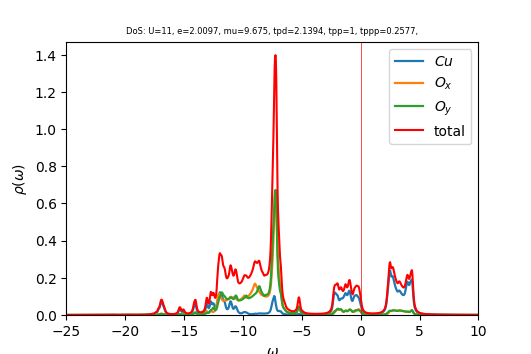

Source data for this figure (header and first rows):
w	up_1	up_2	up_3	cumul_up_1	cumul_up_2	cumul_up_3	
-25	0.0001073	0.0001183	0.0001183	0	0	0
-24.96	0.0001082	0.0001188	0.0001188	3.79241e-06	4.16214e-06	4.16209e-06
-24.93	0.0001093	0.0001194	0.0001193	7.62323e-06	8.34364e-06	8.34349e-06
-24.89	0.0001107	0.0001199	0.0001199	1.15001e-05	1.25449e-05	1.25445e-05
-24.86	0.0001123	0.0001205	0.0001205	1.54342e-05	1.67663e-05	1.67656e-05
-24.82	0.0001143	0.0001211	0.0001211	1.94397e-05	2.10085e-05	2.10073e-05
-24.79	0.0001167	0.0001217	0.0001217	2.35275e-05	2.52719e-05	2.52701e-05
-24.75	0.000119	0.0001223	0.0001223	2.76983e-05	2.95567e-05	2.95547e-05
-24.72	0.0001215	0.0001229	0.0001229	3.19566e-05	3.38631e-05	3.38619e-05
-24.68	0.0001245	0.0001235	0.0001236	3.632e-05	3.81915e-05	3.81929e-05
-24.65	0.0001274	0.0001242	0.0001243	4.07821e-05	4.25415e-05	4.25475e-05
-24.61	0.0001286	0.0001247	0.0001249	4.52893e-05	4.69109e-05	4.69239e-05
-24.58	0.0001282	0.0001252	0.0001255	4.97807e-05	5.12981e-05	5.13198e-05
-24.54	0.0001263	0.0001257	0.000126	5.4205e-05	5.5703e-05	5.57327e-05
-24.51	0.0001238	0.0001262	0.0001264	5.85431e-05	6.01258e-05	6.01617e-05
-24.47	0.0001219	0.0001268	0.0001269	6.28136e-05	6.45673e-05	6.46076e-05
-24.44	0.0001207	0.0001273	0.0001274	6.70435e-05	6.90284e-05	6.90717e-05
-24.4	0.0001202	0.0001279	0.000128	7.12543e-05	7.35096e-05	7.3555e-05
-24.37	0.00012	0.0001285	0.0001285	7.546e-05	7.80113e-05	7.80582e-05
-24.33	0.0001202	0.0001291	0.0001291	7.96698e-05	8.25339e-05	8.25819e-05
-24.3	0.0001205	0.0001297	0.0001297	8.38899e-05	8.70776e-05	8.71264e-05
-24.26	0.0001209	0.0001303	0.0001303	8.81246e-05	9.16427e-05	9.16921e-05
-24.23	0.0001214	0.0001309	0.0001309	9.23767e-05	9.62294e-05	9.62793e-05
-24.19	0.0001219	0.0001315	0.0001316	9.66486e-05	0.0001008	0.0001009
-24.16	0.0001225	0.0001322	0.0001322	0.0001009	0.0001055	0.0001055
-24.12	0.0001232	0.0001328	0.0001328	0.0001053	0.0001101	0.0001102
-24.09	0.0001239	0.0001334	0.0001334	0.0001096	0.0001148	0.0001148
-24.05	0.0001246	0.0001341	0.0001341	0.000114	0.0001195	0.0001195
-24.02	0.0001253	0.0001347	0.0001347	0.0001184	0.0001242	0.0001243
-23.98	0.0001261	0.0001354	0.0001354	0.0001228	0.000129	0.000129
-23.95	0.0001269	0.0001361	0.0001361	0.0001272	0.0001337	0.0001338
-23.91	0.0001277	0.0001367	0.0001367	0.0001317	0.0001385	0.0001386
-23.88	0.0001285	0.0001374	0.0001374	0.0001362	0.0001433	0.0001434
-23.84	0.0001293	0.0001381	0.0001381	0.0001407	0.0001482	0.0001482
-23.81	0.0001302	0.0001387	0.0001387	0.0001453	0.000153	0.0001531
-23.77	0.0001311	0.0001394	0.0001394	0.0001499	0.0001579	0.000158
-23.74	0.0001319	0.0001401	0.0001401	0.0001545	0.0001628	0.0001629
-23.7	0.0001329	0.0001408	0.0001408	0.0001592	0.0001678	0.0001678
-23.67	0.0001338	0.0001415	0.0001415	0.0001638	0.0001727	0.0001728
-23.63	0.0001347	0.0001422	0.0001422	0.0001686	0.0001777	0.0001777
-23.6	0.0001357	0.000143	0.000143	0.0001733	0.0001827	0.0001828
-23.56	0.0001367	0.0001437	0.0001437	0.0001781	0.0001877	0.0001878
-23.53	0.0001377	0.0001444	0.0001444	0.0001829	0.0001928	0.0001929
-23.49	0.0001388	0.0001451	0.0001452	0.0001878	0.0001979	0.0001979
-23.46	0.0001399	0.0001459	0.0001459	0.0001927	0.000203	0.000203
-23.42	0.000141	0.0001466	0.0001467	0.0001976	0.0002081	0.0002082
-23.39	0.0001422	0.0001474	0.0001474	0.0002026	0.0002133	0.0002134
-23.35	0.0001434	0.0001482	0.0001482	0.0002076	0.0002185	0.0002185
-23.32	0.0001446	0.0001489	0.000149	0.0002127	0.0002237	0.0002238
-23.28	0.000146	0.0001497	0.0001497	0.0002178	0.000229	0.000229
-23.25	0.0001474	0.0001505	0.0001505	0.000223	0.0002342	0.0002343
-23.21	0.0001488	0.0001513	0.0001513	0.0002282	0.0002395	0.0002396
-23.18	0.0001504	0.0001521	0.0001521	0.0002335	0.0002449	0.0002449
-23.14	0.0001522	0.0001529	0.000153	0.0002388	0.0002502	0.0002503
-23.11	0.0001541	0.0001538	0.0001538	0.0002442	0.0002556	0.0002557
-23.07	0.0001563	0.0001546	0.0001547	0.0002497	0.000261	0.0002611
-23.04	0.0001589	0.0001555	0.0001555	0.0002552	0.0002665	0.0002665
-23	0.0001619	0.0001564	0.0001565	0.0002609	0.0002719	0.000272
-22.97	0.0001658	0.0001573	0.0001574	0.0002667	0.0002775	0.0002775
-22.93	0.0001708	0.0001583	0.0001584	0.0002727	0.000283	0.0002831
... 940 more rows
